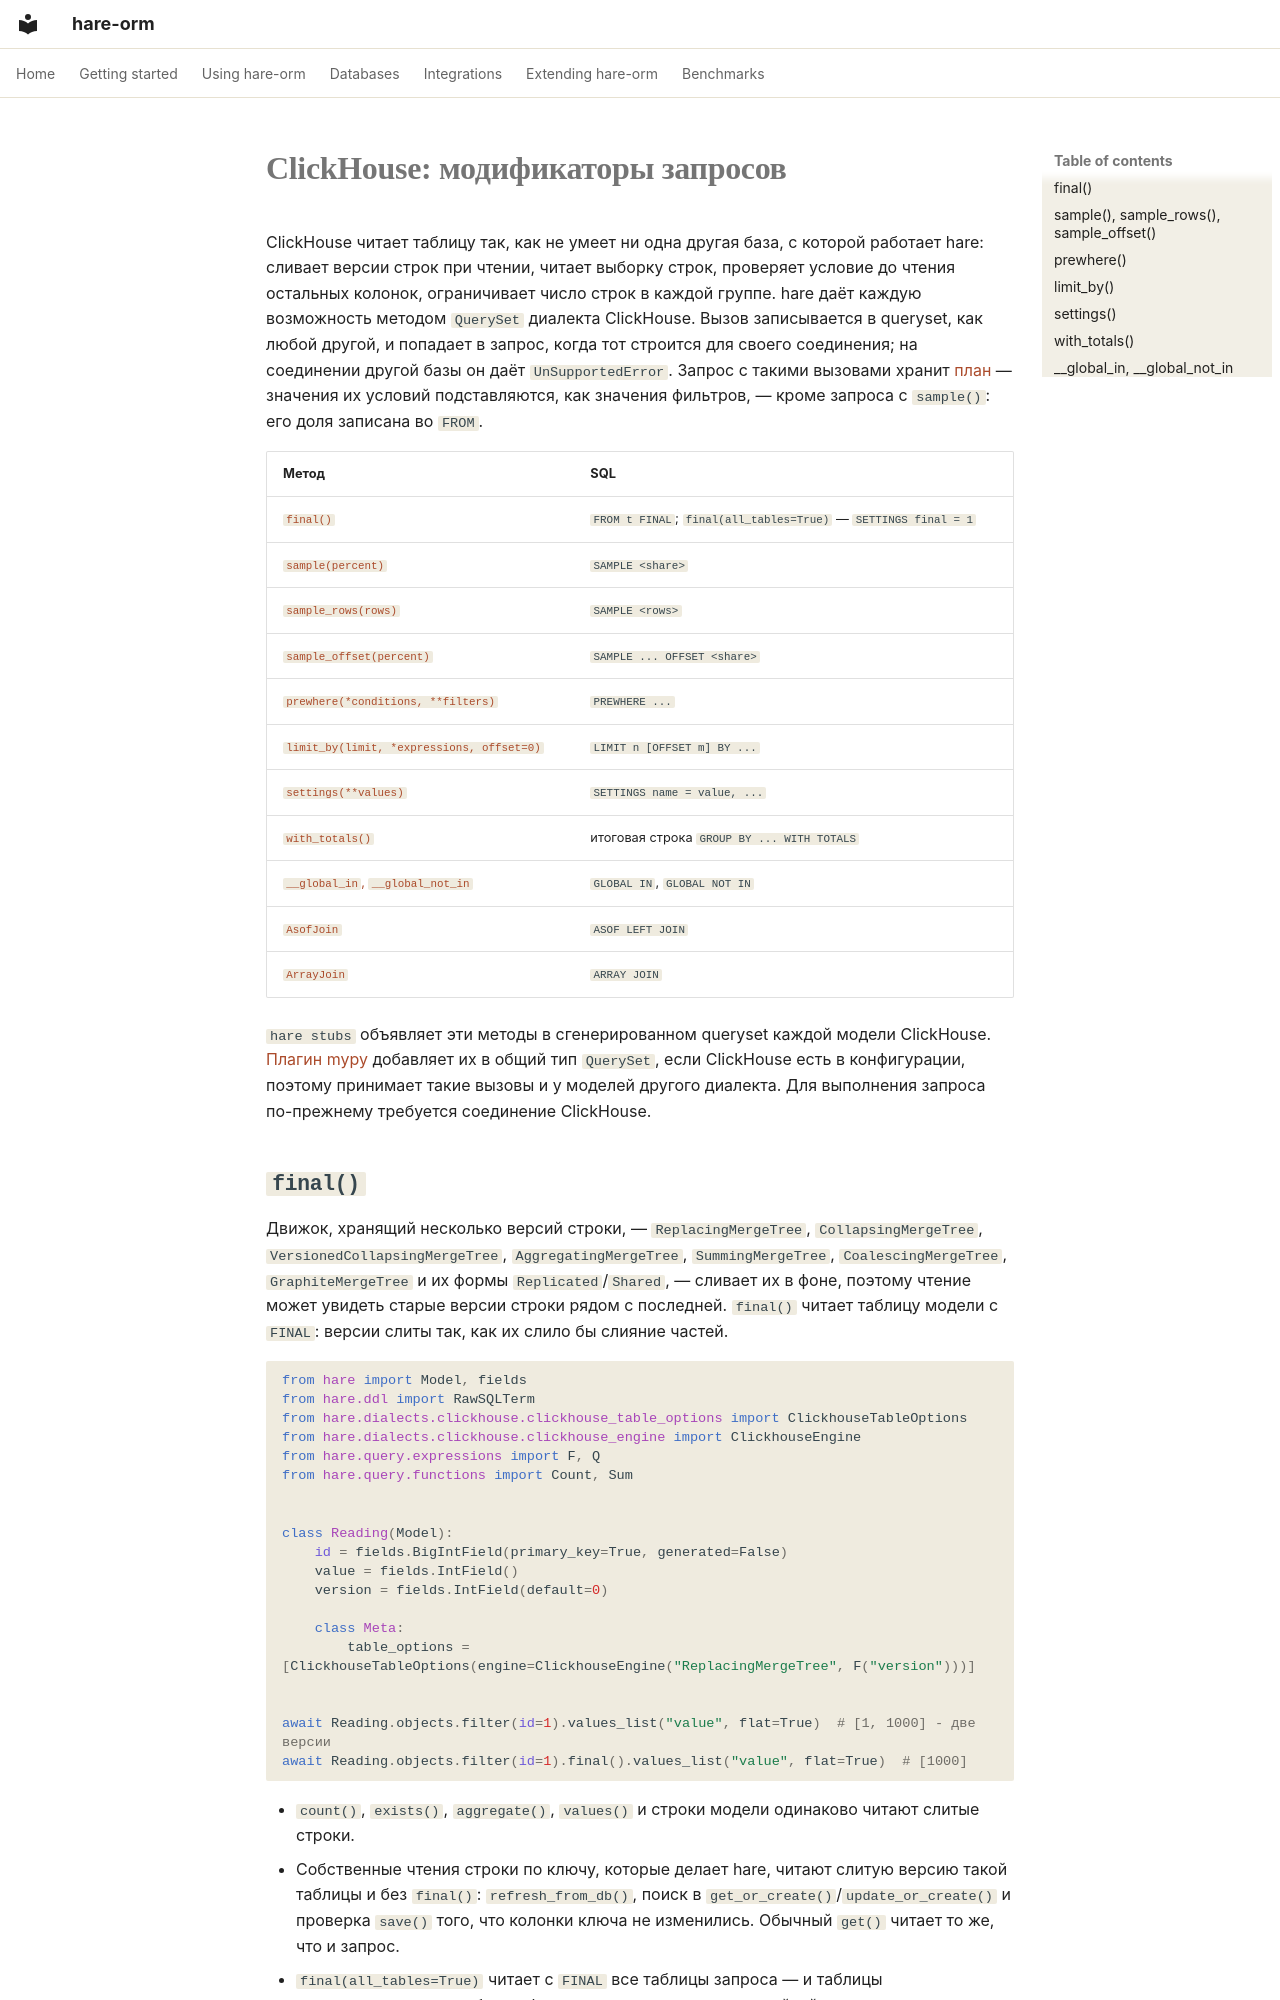

repository: hare-orm/hare-orm · page: dialects/clickhouse/query-modifiers.ru/index.html · generator: mkdocs

# ClickHouse: модификаторы запросов

ClickHouse читает таблицу так, как не умеет ни одна другая база, с которой работает hare: сливает версии
строк при чтении, читает выборку строк, проверяет условие до чтения остальных колонок, ограничивает число
строк в каждой группе. hare даёт каждую возможность методом `QuerySet` диалекта ClickHouse. Вызов
записывается в queryset, как любой другой, и попадает в запрос, когда тот строится для своего соединения;
на соединении другой базы он даёт `UnSupportedError`. Запрос с такими вызовами хранит
[план](../../querying/query-plan-cache.ru.md) — значения их условий подставляются, как значения фильтров,
— кроме запроса с `sample()`: его доля записана во `FROM`.

| Метод | SQL |
|---|---|
| [`final()`](#final) | `FROM t FINAL`; `final(all_tables=True)` — `SETTINGS final = 1` |
| [`sample(percent)`](#sample) | `SAMPLE <share>` |
| [`sample_rows(rows)`](#sample) | `SAMPLE <rows>` |
| [`sample_offset(percent)`](#sample) | `SAMPLE ... OFFSET <share>` |
| [`prewhere(*conditions, **filters)`](#prewhere) | `PREWHERE ...` |
| [`limit_by(limit, *expressions, offset=0)`](#limit-by) | `LIMIT n [OFFSET m] BY ...` |
| [`settings(**values)`](#settings) | `SETTINGS name = value, ...` |
| [`with_totals()`](#with-totals) | итоговая строка `GROUP BY ... WITH TOTALS` |
| [`__global_in`, `__global_not_in`](#global-in) | `GLOBAL IN`, `GLOBAL NOT IN` |
| [`AsofJoin`](../../querying/filters.ru.md#asof-join) | `ASOF LEFT JOIN` |
| [`ArrayJoin`](../../querying/filters.ru.md#array-join) | `ARRAY JOIN` |

`hare stubs` объявляет эти методы в сгенерированном queryset каждой модели ClickHouse.
[Плагин mypy](../../querying/type-checking.ru.md#dialect-methods) добавляет их в общий тип `QuerySet`,
если ClickHouse есть в конфигурации, поэтому принимает такие вызовы и у моделей другого диалекта.
Для выполнения запроса по-прежнему требуется соединение ClickHouse.

## <a id="final"></a>`final()`

Движок, хранящий несколько версий строки, — `ReplacingMergeTree`, `CollapsingMergeTree`,
`VersionedCollapsingMergeTree`, `AggregatingMergeTree`, `SummingMergeTree`, `CoalescingMergeTree`,
`GraphiteMergeTree` и их формы `Replicated`/`Shared`, — сливает их в фоне, поэтому чтение может увидеть
старые версии строки рядом с последней. `final()` читает таблицу модели с `FINAL`: версии слиты так, как
их слило бы слияние частей.

```python
from hare import Model, fields
from hare.ddl import RawSQLTerm
from hare.dialects.clickhouse.clickhouse_table_options import ClickhouseTableOptions
from hare.dialects.clickhouse.clickhouse_engine import ClickhouseEngine
from hare.query.expressions import F, Q
from hare.query.functions import Count, Sum


class Reading(Model):
    id = fields.BigIntField(primary_key=True, generated=False)
    value = fields.IntField()
    version = fields.IntField(default=0)

    class Meta:
        table_options = [ClickhouseTableOptions(engine=ClickhouseEngine("ReplacingMergeTree", F("version")))]


await Reading.objects.filter(id=1).values_list("value", flat=True)  # [1, 1000] - две версии
await Reading.objects.filter(id=1).final().values_list("value", flat=True)  # [1000]
```

- `count()`, `exists()`, `aggregate()`, `values()` и строки модели одинаково читают слитые строки.
- Собственные чтения строки по ключу, которые делает hare, читают слитую версию такой таблицы и без
  `final()`: `refresh_from_db()`, поиск в `get_or_create()`/`update_or_create()` и проверка `save()`
  того, что колонки ключа не изменились. Обычный `get()` читает то же, что и запрос.
- `final(all_tables=True)` читает с `FINAL` все таблицы запроса — и таблицы `select_related()`, и таблицы
  фильтров через связи — настройкой запроса `SETTINGS final = 1`.
- Модель, движок которой хранит одну версию строки, даёт `QueryError`: ClickHouse там `FINAL` не
  принимает.
- `UPDATE` (`update()`) или `DELETE` (`delete()`) queryset с `final()` даёт `QueryError`: мутация
  выбирает строки только по своему условию.
